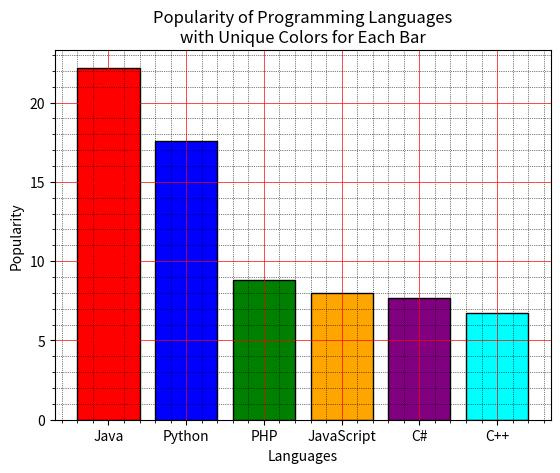

Write Python code to recreate this figure.
import matplotlib.pyplot as plt

# Sample data
languages = ['Java', 'Python', 'PHP', 'JavaScript', 'C#', 'C++']
popularity = [22.2, 17.6, 8.8, 8, 7.7, 6.7]

# Define a list of colors for each bar
colors = ['red', 'blue', 'green', 'orange', 'purple', 'cyan']

# Create the bar chart with custom colors
plt.bar(languages, popularity, color=colors, edgecolor='black')

# Set labels and title
plt.xlabel('Languages')
plt.ylabel('Popularity')
plt.title('Popularity of Programming Languages\n' + 'with Unique Colors for Each Bar')

# Configure grid lines as seen in your previous samples
plt.minorticks_on()
plt.grid(which='major', linestyle='-', linewidth='0.5', color='red')
plt.grid(which='minor', linestyle=':', linewidth='0.5', color='black')

# Display the chart
plt.show()